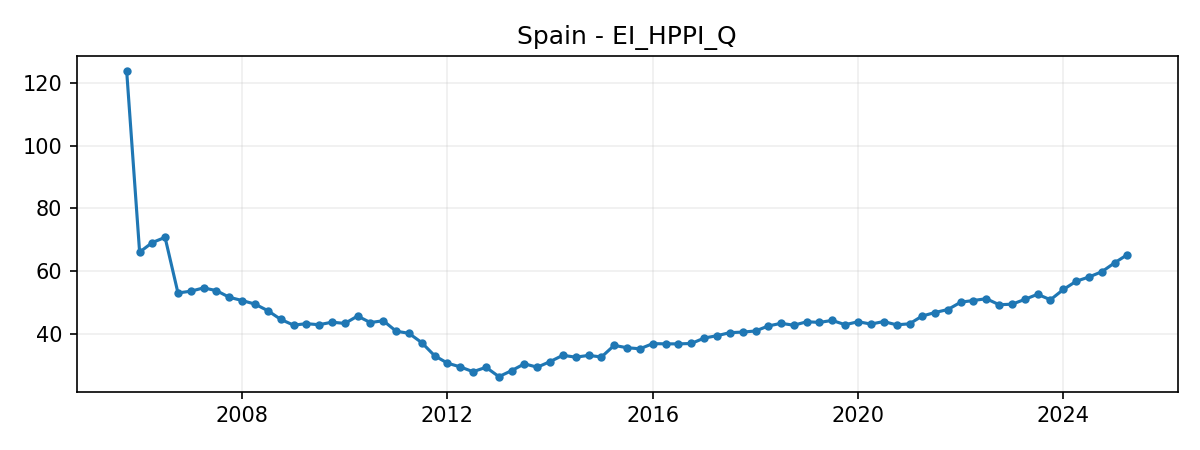

Source data for this figure (header and first rows):
DATE, VALUE
2005-10-01, 123.7
2006-01-01, 66.0
2006-04-01, 69.05
2006-07-01, 70.73
2006-10-01, 52.98
2007-01-01, 53.55
2007-04-01, 54.6
2007-07-01, 53.73
2007-10-01, 51.61
2008-01-01, 50.56
2008-04-01, 49.43
2008-07-01, 47.34
2008-10-01, 44.56
2009-01-01, 42.7
2009-04-01, 43.19
2009-07-01, 42.84
2009-10-01, 43.66
2010-01-01, 43.26
2010-04-01, 45.62
2010-07-01, 43.54
2010-10-01, 44.12
2011-01-01, 40.77
2011-04-01, 40.12
2011-07-01, 37.17
2011-10-01, 32.97
2012-01-01, 30.59
2012-04-01, 29.39
2012-07-01, 27.85
2012-10-01, 29.27
2013-01-01, 26.28
2013-04-01, 28.19
2013-07-01, 30.37
2013-10-01, 29.3
2014-01-01, 31.1
2014-04-01, 33.09
2014-07-01, 32.5
2014-10-01, 33.06
2015-01-01, 32.56
2015-04-01, 36.26
2015-07-01, 35.51
2015-10-01, 35.17
2016-01-01, 36.81
2016-04-01, 36.75
2016-07-01, 36.74
2016-10-01, 36.86
2017-01-01, 38.6
2017-04-01, 39.33
2017-07-01, 40.31
2017-10-01, 40.5
2018-01-01, 40.85
2018-04-01, 42.43
2018-07-01, 43.29
2018-10-01, 42.69
2019-01-01, 43.79
2019-04-01, 43.59
2019-07-01, 44.22
2019-10-01, 42.85
2020-01-01, 43.81
2020-04-01, 43.06
2020-07-01, 43.85
... 19 more rows
